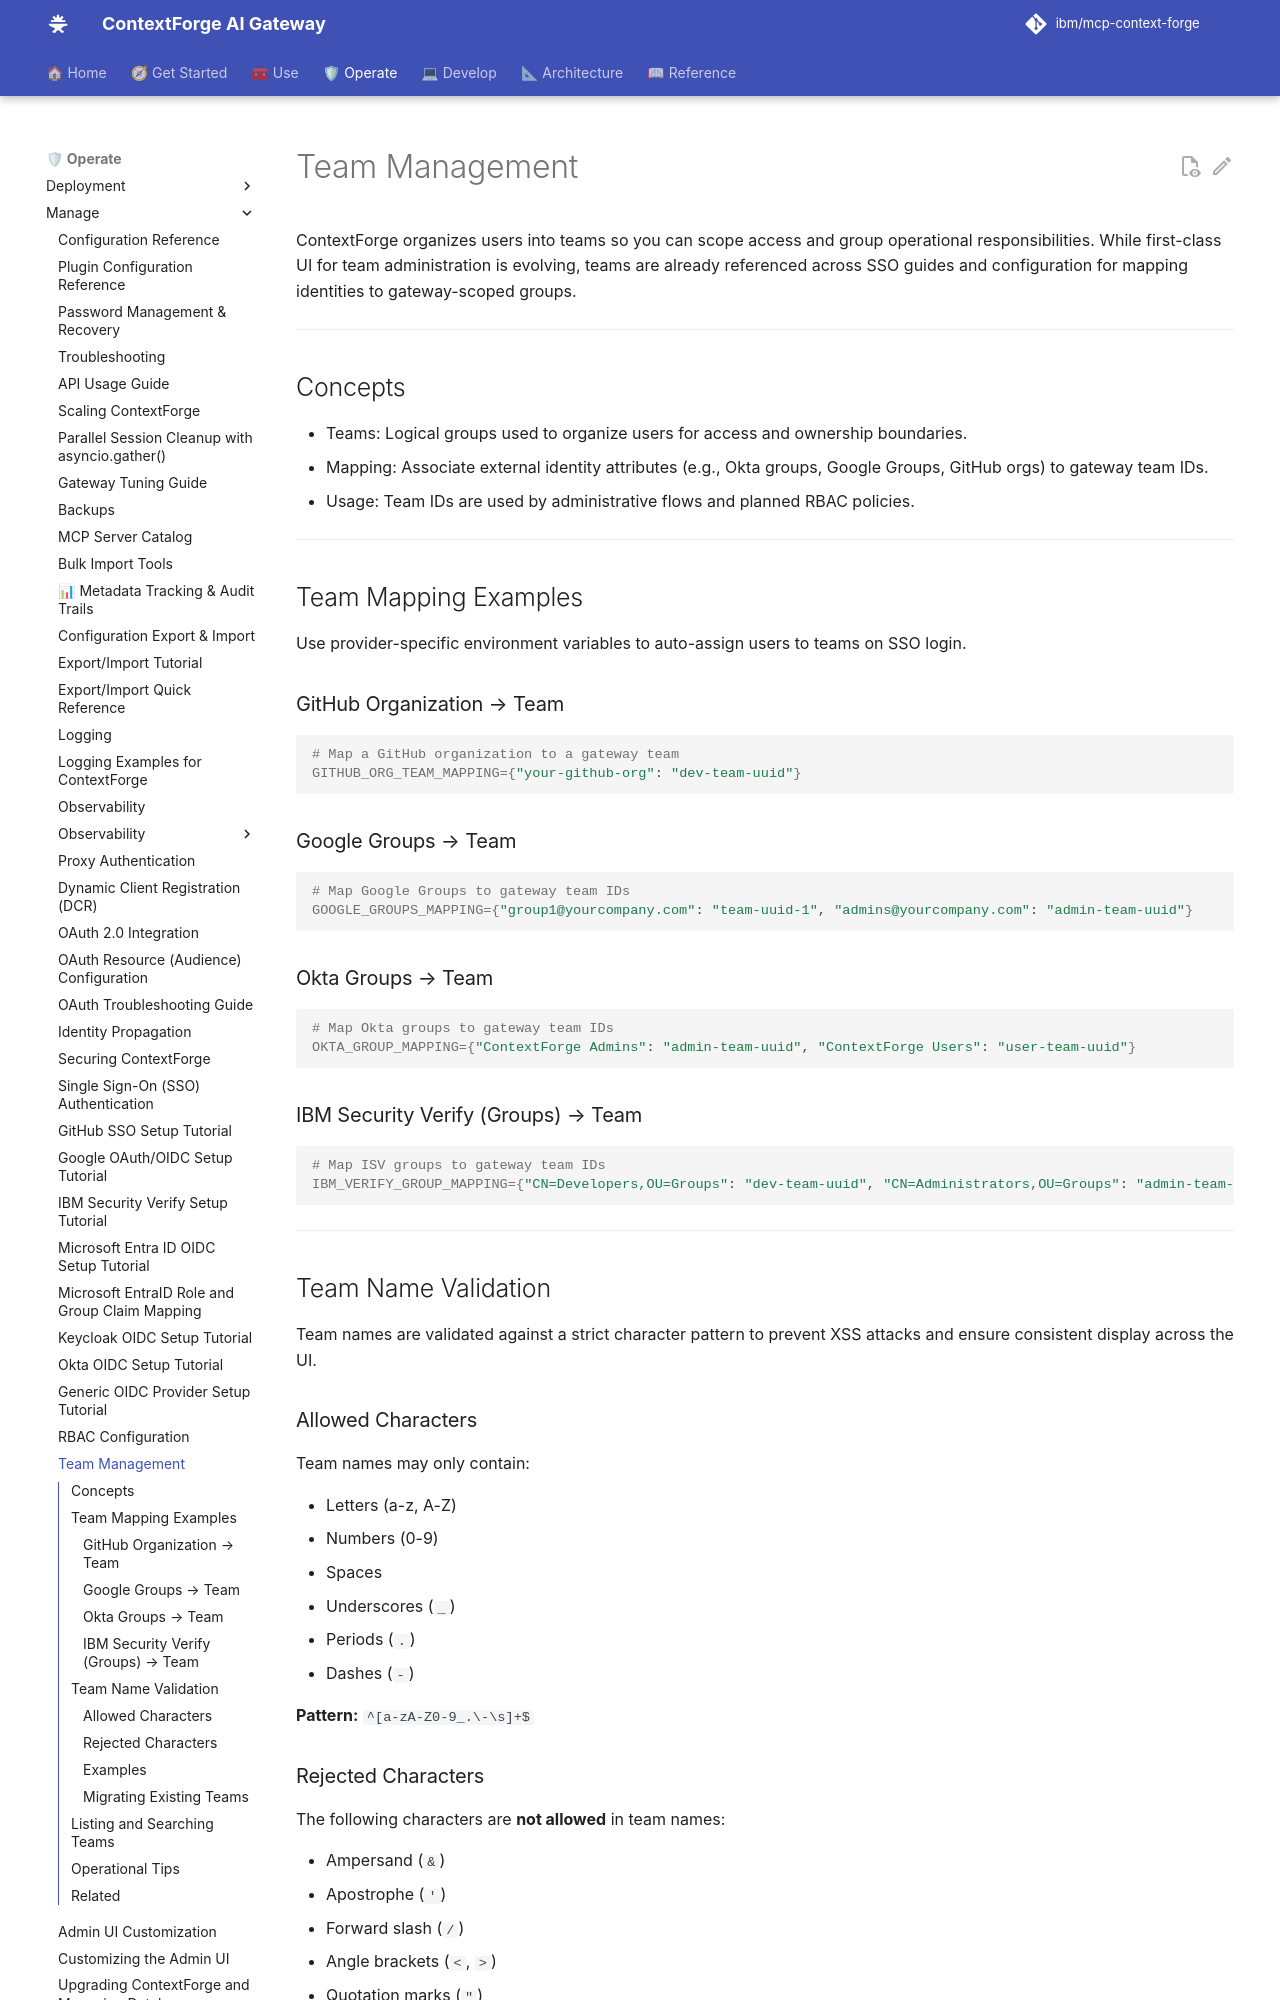

repository: brian-hussey/mcp-context-forge · page: 1.1.x/manage/teams/index.html · generator: mkdocs

# Team Management

ContextForge organizes users into teams so you can scope access and group operational responsibilities. While first-class UI for team administration is evolving, teams are already referenced across SSO guides and configuration for mapping identities to gateway-scoped groups.

---

## Concepts

- Teams: Logical groups used to organize users for access and ownership boundaries.
- Mapping: Associate external identity attributes (e.g., Okta groups, Google Groups, GitHub orgs) to gateway team IDs.
- Usage: Team IDs are used by administrative flows and planned RBAC policies.

---

## Team Mapping Examples

Use provider-specific environment variables to auto-assign users to teams on SSO login.

### GitHub Organization → Team

```bash
# Map a GitHub organization to a gateway team
GITHUB_ORG_TEAM_MAPPING={"your-github-org": "dev-team-uuid"}
```

### Google Groups → Team

```bash
# Map Google Groups to gateway team IDs
GOOGLE_GROUPS_MAPPING={"group1@yourcompany.com": "team-uuid-1", "admins@yourcompany.com": "admin-team-uuid"}
```

### Okta Groups → Team

```bash
# Map Okta groups to gateway team IDs
OKTA_GROUP_MAPPING={"ContextForge Admins": "admin-team-uuid", "ContextForge Users": "user-team-uuid"}
```

### IBM Security Verify (Groups) → Team

```bash
# Map ISV groups to gateway team IDs
IBM_VERIFY_GROUP_MAPPING={"CN=Developers,OU=Groups": "dev-team-uuid", "CN=Administrators,OU=Groups": "admin-team-uuid"}
```

---

## Team Name Validation

Team names are validated against a strict character pattern to prevent XSS attacks and ensure consistent display across the UI.

### Allowed Characters

Team names may only contain:

- Letters (a-z, A-Z)
- Numbers (0-9)
- Spaces
- Underscores (`_`)
- Periods (`.`)
- Dashes (`-`)

**Pattern:** `^[a-zA-Z0-9_.\-\s]+$`

### Rejected Characters

The following characters are **not allowed** in team names:

- Ampersand (`&`)
- Apostrophe (`'`)
- Forward slash (`/`)
- Angle brackets (`<`, `>`)
- Quotation marks (`"`)
- Any HTML or script content
